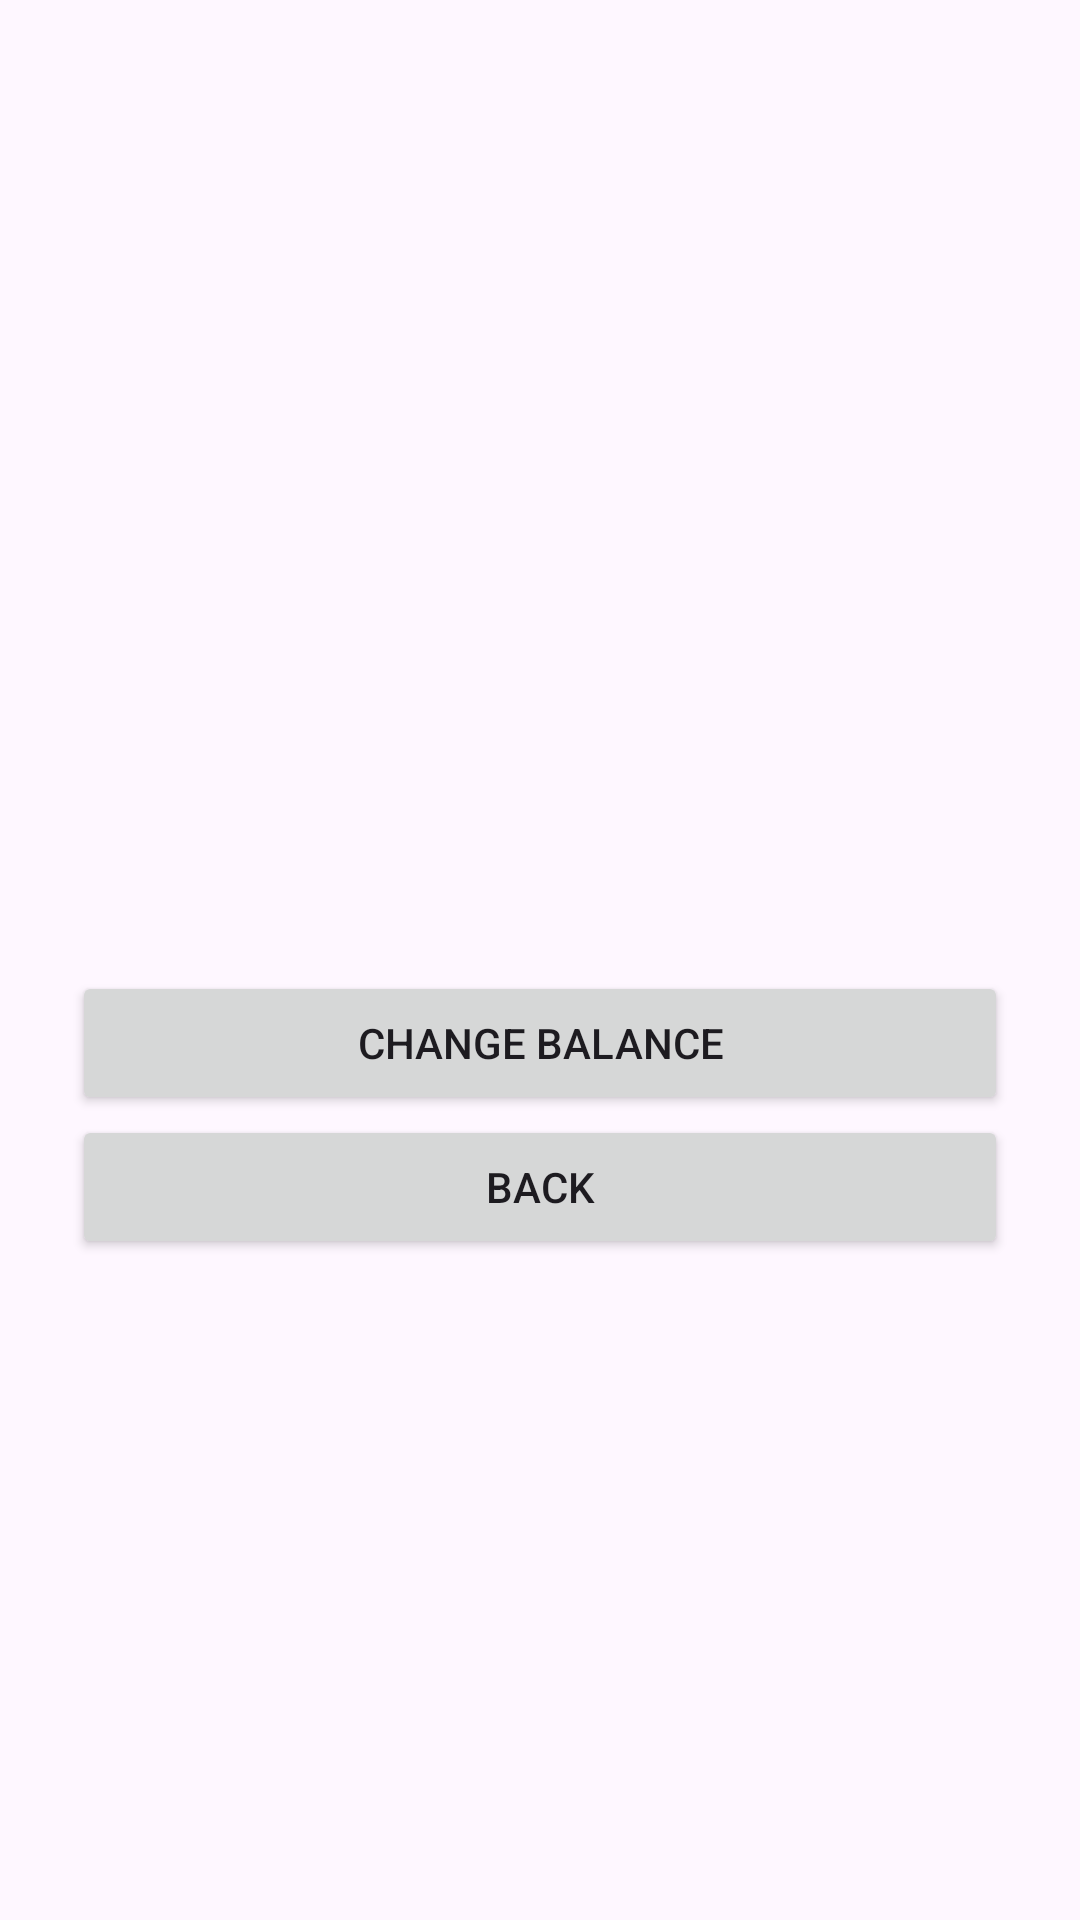

Produce the Android XML layout that renders to this screen, including the resource entries it uses.
<!-- AndroidManifest.xml: application theme Theme.SpinnerGuess -->
<!-- res/layout/activity_client_detail.xml -->
<?xml version="1.0" encoding="utf-8"?>
<LinearLayout xmlns:android="http://schemas.android.com/apk/res/android"
    android:layout_width="match_parent" android:layout_height="match_parent"
    android:orientation="vertical" android:gravity="center" android:padding="24dp">
    <TextView android:id="@+id/tvClientWelcome" android:layout_width="wrap_content"
        android:layout_height="wrap_content" android:textSize="24sp" android:textStyle="bold"
        android:layout_marginBottom="20dp" />
    <TextView android:id="@+id/tvClientBalance" android:layout_width="wrap_content"
        android:layout_height="wrap_content" android:textSize="20sp"
        android:layout_marginBottom="24dp" />
    <Button android:id="@+id/btnChangeBalance" android:layout_width="match_parent"
        android:layout_height="wrap_content" android:text="Change Balance" />
    <Button android:id="@+id/btnClientDetailBack" android:layout_width="match_parent"
        android:layout_height="wrap_content" android:text="Back" />
</LinearLayout>
<!-- resources referenced by this layout -->
<resources>
  <style name="Theme.SpinnerGuess" parent="Base.Theme.SpinnerGuess" />
  <style name="Base.Theme.SpinnerGuess" parent="Theme.Material3.DayNight.NoActionBar">
          
          
      </style>
</resources>
